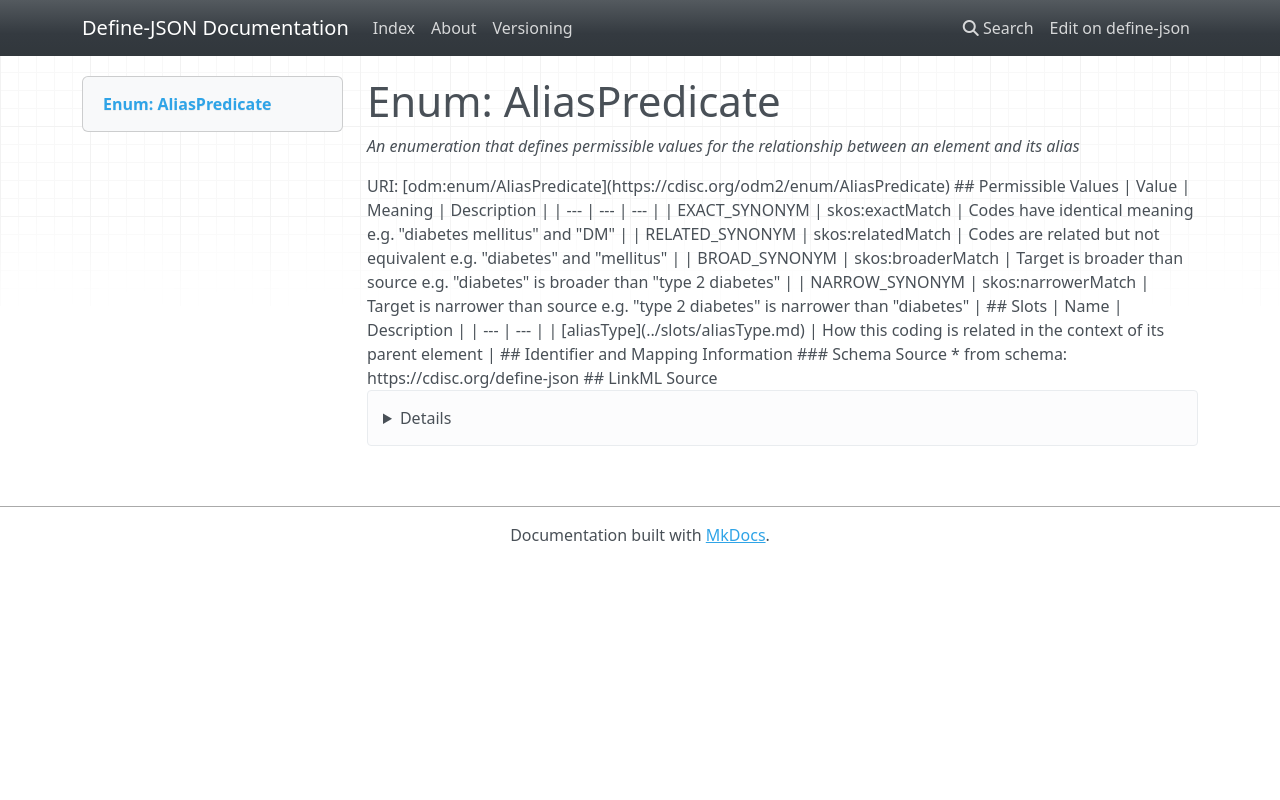

repository: TeMeta/define-json · page: enums/AliasPredicate/index.html · generator: mkdocs

# Enum: AliasPredicate 




_An enumeration that defines permissible values for the relationship between an element and its alias_



URI: [odm:enum/AliasPredicate](https://cdisc.org/odm2/enum/AliasPredicate)

## Permissible Values

| Value | Meaning | Description |
| --- | --- | --- |
| EXACT_SYNONYM | skos:exactMatch | Codes have identical meaning e.g. "diabetes mellitus" and "DM" |
| RELATED_SYNONYM | skos:relatedMatch | Codes are related but not equivalent e.g. "diabetes" and "mellitus" |
| BROAD_SYNONYM | skos:broaderMatch | Target is broader than source e.g. "diabetes" is broader than "type 2 diabetes" |
| NARROW_SYNONYM | skos:narrowerMatch | Target is narrower than source e.g. "type 2 diabetes" is narrower than "diabetes" |




## Slots

| Name | Description |
| ---  | --- |
| [aliasType](../slots/aliasType.md) | How this coding is related in the context of its parent element |





## Identifier and Mapping Information






### Schema Source


* from schema: https://cdisc.org/define-json






## LinkML Source

<details>
```yaml
name: AliasPredicate
description: An enumeration that defines permissible values for the relationship between
  an element and its alias
from_schema: https://cdisc.org/define-json
rank: 1000
permissible_values:
  EXACT_SYNONYM:
    text: EXACT_SYNONYM
    description: Codes have identical meaning e.g. "diabetes mellitus" and "DM"
    meaning: skos:exactMatch
  RELATED_SYNONYM:
    text: RELATED_SYNONYM
    description: Codes are related but not equivalent e.g. "diabetes" and "mellitus"
    meaning: skos:relatedMatch
  BROAD_SYNONYM:
    text: BROAD_SYNONYM
    description: Target is broader than source e.g. "diabetes" is broader than "type
      2 diabetes"
    meaning: skos:broaderMatch
  NARROW_SYNONYM:
    text: NARROW_SYNONYM
    description: Target is narrower than source e.g. "type 2 diabetes" is narrower
      than "diabetes"
    meaning: skos:narrowerMatch

```
</details>
